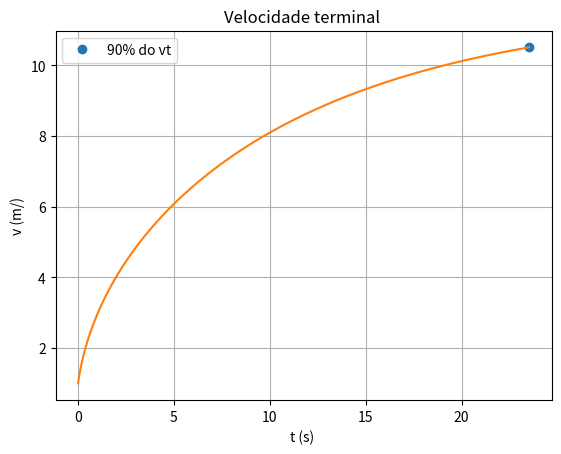

This chart was generated by the following Python code:
import numpy as np
import matplotlib.pyplot as plt
#aceleração gravítica
g =9.8

#velocidade inicial
v0 =30 / 3.6 # para coonverter para m/s

u = 0.004
m= 75
Cres = 0.9
Af = 0.3
densidade_ar= 1.225

#Tmpo inicial e final
ti =0
tf=60
dt = 0.001
n = int((tf-ti) / dt)


#Arrays precisam ser todos definidos
t = np.linspace(ti, tf, n)

v = np.empty(n)
vx = np.empty(n)
ax = np.empty(n)
x = np.empty(n)

vx[0] = 1
v[0] = 1
ax[0] = 0
tolerancia = 0.00001

P = 0.4 * 745.698872
print(P)

for i in range(n-1):
    v[i] = np.sqrt(vx[i] **2)
    ax[i] = -u*g - (Cres*Af*densidade_ar*v[i]*vx[i])/(2*m) + P/(m*v[i])

    vx[i+1] = vx[i] +ax[i]*dt

    
v[n-1] = np.sqrt(vx[n-1]**2)
    
vt = 11.68 * 0.9 #90%

for i in range(n-1):
    if (vx[i] > vt -dt and vx[i] > vt + dt):
        print("Velocidade terminal aos 90% = {:0.2f}m/s e tempo = {:0.2f}s".format(vx[i], t[i]))
        plt.plot(t[i],vx[i], "o", label="90% do vt")
        break


print("Velocidade terminal = ",v[n-1])
plt.plot(t[1:i],vx[1:i]) # Cegada inventada pelo Diogo
plt.xlabel("t (s) ")
plt.ylabel("v (m/)")
plt.title("Velocidade terminal ")
plt.legend()
plt.grid()